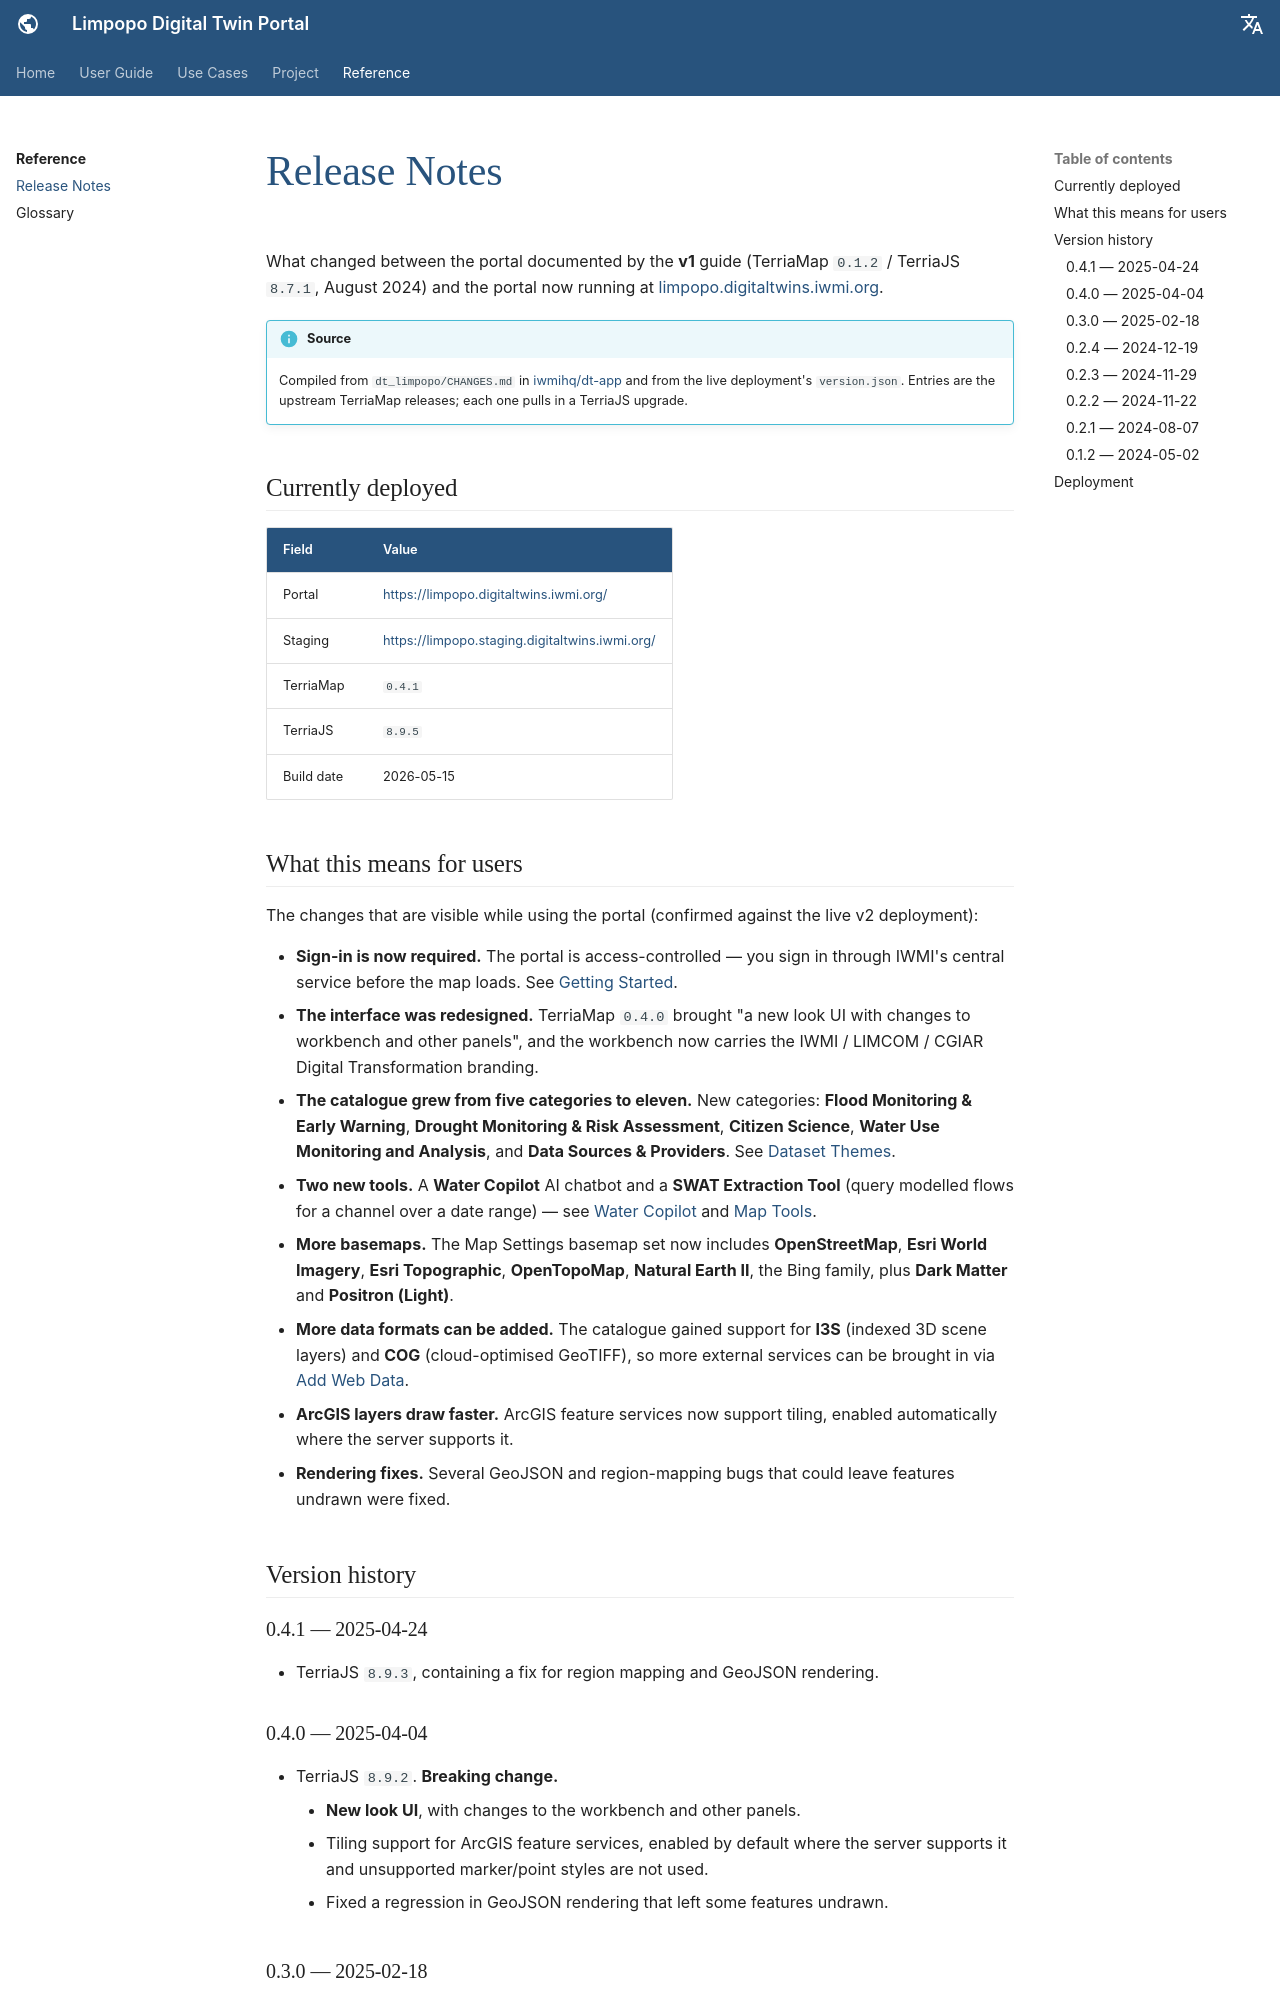

repository: ZoloKiala/dt-app-docs · page: v2/reference/release-notes/index.html · generator: mkdocs

---
title: Release Notes
---

# Release Notes

What changed between the portal documented by the **v1** guide (TerriaMap
`0.1.2` / TerriaJS `8.7.1`, August 2024) and the portal now running at
[limpopo.digitaltwins.iwmi.org](https://limpopo.digitaltwins.iwmi.org/).

!!! info "Source"
    Compiled from `dt_limpopo/CHANGES.md` in
    [iwmihq/dt-app](https://github.com/iwmihq/dt-app) and from the live
    deployment's `version.json`. Entries are the upstream TerriaMap releases;
    each one pulls in a TerriaJS upgrade.

## Currently deployed

| Field | Value |
| --- | --- |
| Portal | <https://limpopo.digitaltwins.iwmi.org/> |
| Staging | <https://limpopo.staging.digitaltwins.iwmi.org/> |
| TerriaMap | `0.4.1` |
| TerriaJS | `8.9.5` |
| Build date | 2026-05-15 |

## What this means for users

The changes that are visible while using the portal (confirmed against the live
v2 deployment):

- **Sign-in is now required.** The portal is access-controlled — you sign in
  through IWMI's central service before the map loads. See
  [Getting Started](../guide/getting-started.md#signing-in).
- **The interface was redesigned.** TerriaMap `0.4.0` brought "a new look UI
  with changes to workbench and other panels", and the workbench now carries
  the IWMI / LIMCOM / CGIAR Digital Transformation branding.
- **The catalogue grew from five categories to eleven.** New categories:
  **Flood Monitoring & Early Warning**, **Drought Monitoring & Risk
  Assessment**, **Citizen Science**, **Water Use Monitoring and Analysis**, and
  **Data Sources & Providers**. See [Dataset Themes](../guide/datasets.md).
- **Two new tools.** A **Water Copilot** AI chatbot and a **SWAT Extraction
  Tool** (query modelled flows for a channel over a date range) — see
  [Water Copilot](../guide/water-copilot.md) and
  [Map Tools](../guide/map-tools.md).
- **More basemaps.** The Map Settings basemap set now includes
  **OpenStreetMap**, **Esri World Imagery**, **Esri Topographic**,
  **OpenTopoMap**, **Natural Earth II**, the Bing family, plus **Dark Matter**
  and **Positron (Light)**.
- **More data formats can be added.** The catalogue gained support for
  **I3S** (indexed 3D scene layers) and **COG** (cloud-optimised GeoTIFF), so
  more external services can be brought in via
  [Add Web Data](../guide/my-data.md#adding-web-data).
- **ArcGIS layers draw faster.** ArcGIS feature services now support tiling,
  enabled automatically where the server supports it.
- **Rendering fixes.** Several GeoJSON and region-mapping bugs that could
  leave features undrawn were fixed.

## Version history

### 0.4.1 — 2025-04-24

- TerriaJS `8.9.3`, containing a fix for region mapping and GeoJSON rendering.
